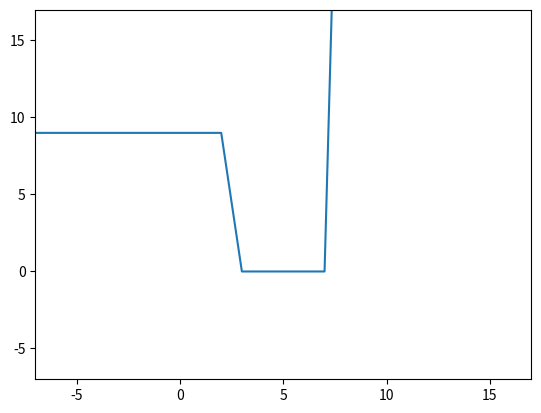

The script that saved this image:
import matplotlib.pyplot as plt
import numpy as np

def func(a, b, A, B):
    
    x = np.arange(A, B, 1)
    y = np.zeros(len(x))

    for i in range(len(x)):
        
        if x[i] < a:
            y[i] = a**2
            
        elif a <= i <= b:
            y[i] = x**2
            
        elif x[i] > b:
            y[i] = b**2
    
    plt.plot(x, y)
    plt.xlim(A, B)
    plt.ylim(A, B)
    plt.show()
    
func(3, 7, -7, 17)
